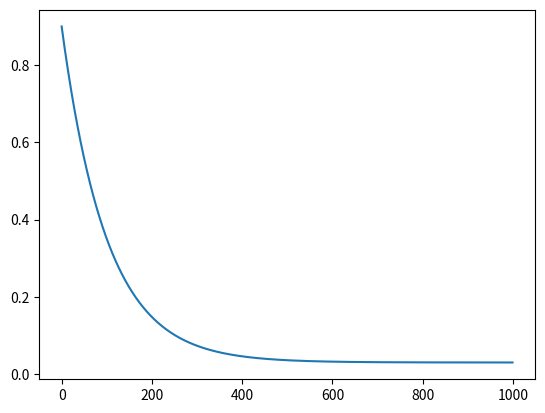

Source code (Python):
import numpy as np
from matplotlib import pyplot as plt

EPISODES = 1000

decay = 0.01
max_prob = .9
min_prob = .03

d = []

for t in range(EPISODES):
   v = min_prob + (max_prob - min_prob) * np.exp(-t * decay)
   d.append(v)

plt.plot(d)
plt.show()